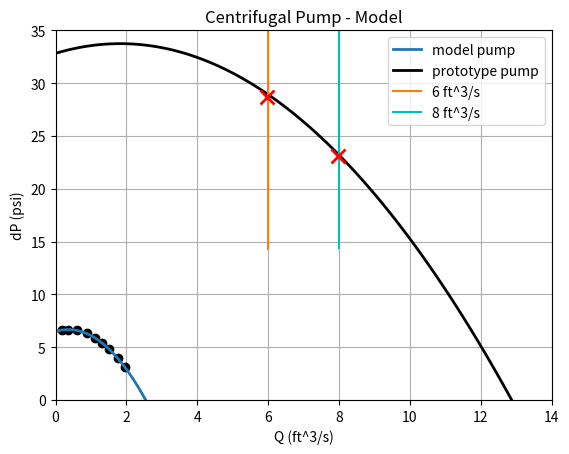

The matplotlib source for this figure:
# [redacted]

import numpy as np
import matplotlib.pyplot as plt


"""----------------------------------------------------------------------------
                            Constants
----------------------------------------------------------------------------"""

pi=np.pi
#gravity
g=32.17
#specific gravity of water
SG=1
#viscosity of water at room temp (68F)
u=2.09e-5                                                       #slug/ft*s
#density of water
rho= 62.427961                                                  #lb/ft^3
#Kinematic viscosity of water at room temp (68F) pronounced "nu"
#1 cst= 10^-6 m^2/s
v=1.01                                                          #cst
#Galvanized Iron absolute roughness (epsilon or curly e)
e=.0005                                                         #feet
#relative roughness is e/diameter

#Reynolds number < 2300 is laminar
#Reynolds number > 2300 is laminar

#total length of pipe system
L=1640.42                                                       #feet

#sharp edge inlet resistance coefficient
k_sharp= .5

#change in elevation
dy=32.8084


"""----------------------------------------------------------------------------
                    Component Resistance Coefficient (K) Data
----------------------------------------------------------------------------"""
def func(x, c, a, b):
    return a*np.exp(-c*x) + b
    #first number is steepness guess, second is translation guess, third is
    #vertical translation

#gate valve data from p. 382 Table 6.5
gvDraw=[1, 2, 4, 8, 20]                                            # inches
gvKraw=[.8, .35, .16, .07, .03]                                    #K

gvD_points=np.linspace(.01, 24, 100)
gvKn=func(gvD_points, .6, 1.4, .05)

#90 degree elbow data from p. 382 Table 6.5
eDraw=[1, 2, 4, 8, 20]
eKraw=[.5, .39, .3, .26, .21]

eD_points=np.linspace(.01, 24, 100)
eKn=func(eD_points, .4, .45, .21)



"""----------------------------------------------------------------------------
                            State 1 (Q=6 ft^3/s)
----------------------------------------------------------------------------"""

Q1= 6                                                           #ft^3/s
#reynolds number for first flow rate vs pipe diameter
Re1=[]
d1=np.linspace( .5, 2, 100)                                    #feet
d1i=d1*12                                                      #in inches
#average velocity of flow
V1=(4*Q1)/(pi*(d1**2))
#Reynolds number
Re1=7745.8*((V1*d1i)/v)
#friction factor (need to modify so either Re or d is only one value)
f1= (1/(-1.8*np.log((6.9/Re1) + (((e/d1)/3.7)**1.11))))**2

k1_elbow = func(d1i, .4, .45, .21)
k1_valve = func(d1i, .6, 1.4, .05)

#head loss
k1_total=k_sharp + 4*k1_elbow + k1_valve

h1_l= ((V1**2)/(2*g))*( ((f1*L)/d1) + k1_total)

#energy eq for pump head
h_p1= (dy + h1_l)*.433*SG
state_1_q=np.ones(100)*Q1



"""----------------------------------------------------------------------------
                            State 2 (Q=8 ft^3/s)
----------------------------------------------------------------------------"""

Q2= 8.0                                                           #ft^3/s
#reynolds number for second flow rate vs pipe diameter
Re2=[]
d2=np.linspace(.5, 2, 100)                                     #feet
d2i=d2*12                                                       #inches

#average velocity of flow
V2=(4*Q2)/(pi*(d2**2))
#Reynolds number
Re2=7745.8*((V2*d2i)/v)
#friction factor (need to modify so either Re or d is only one value)
f2= (1/(-1.8*np.log((6.9/Re2) + (((e/d2)/3.7)**1.11))))**2

k2_elbow = func(d2i, .4, .45, .21)
k2_valve = func(d2i, .6, 1.4, .05)

#head loss
k2_total=k_sharp + 4*k2_elbow + k2_valve

h2_l= ((V2**2)/(2*g))*( ((f2*L)/d2) + k2_total)

#energy eq for pump head
h_p2= (dy + h2_l)*.433*SG

state_2_q=np.ones(100)*Q2


"""-------------------------------------------------------------------------
                        Model Pump
-------------------------------------------------------------------------"""
Q1_raw=np.array([0.17, 0.35, 0.61, 0.88, 1.11, 1.31, 1.51, 1.76, 1.96 ])
dP1_raw=np.array([6.62, 6.65, 6.59, 6.30, 5.88, 5.36, 4.85, 3.93, 3.08])
w1= 40*pi          #radians/second
d1_pump= 8.0/12.0             #feet
# fit a curve
z1=np.polyfit(Q1_raw, dP1_raw, 2)
y1=np.poly1d(z1)
#get curve points
Q1_pump=np.linspace(0, 3, 100)
dP1=y1(Q1_pump)

"""-------------------------------------------------------------------------
                        Prototype Pump
-------------------------------------------------------------------------"""
w2= 60*pi          #radians/second
d2_pump= 1             #feet

Q2_pump= Q1_pump*(w2/w1)*((d2_pump/d1_pump)**3)
dP2= dP1*((w2/w1)**2)*((d2_pump/d1_pump)**2)
"""-------------------------------------------------------------------------
                        Optimization
-------------------------------------------------------------------------"""
#enumerate, first is index, 2nd is val

#val = np.isclose(h_p1[i], dP2[i], atol=.1)

#state 1----------------------------------------------
#get dP on head curve line for 6 ft^3/s
for i, k in enumerate(Q2_pump):
    val= np.isclose(k, 6, atol=.1)
    if val == True:
        dP1_max=dP2[i]
        ix1=i
# get hp_p1 (point on vertical line)
for i, k in enumerate(h_p1):
    val= np.isclose(k, dP1_max, atol=.4)
    if val == True:
        h_p1_max=h_p1[i]
        i1=i
#use i1 (index) to get the rest of the values

k1_elbow_max = func(d1i[i1], .4, .45, .21)
k1_valve_max = func(d1i[i1], .6, 1.4, .05)
h1_l_max=h1_l[i1]
f1_max= f1[i1]
V1_max=V1[i1]
Re1_max=Re1[i1]
d1_max=d1i[i1]

#print('State 1 Max: kElbow, kValve, Hl, f, Re, d ')
#print(k1_elbow_max, k1_valve_max, h1_l_max, f1_max, Re1_max, d1_max)



#state 2--------------------------------------------
#get dP on head curve line for 8 ft^3/s
for i, k in enumerate(Q2_pump):
    val= np.isclose(k, 8, atol=.1)
    if val == True:
        dP2_max=dP2[i]
        ix2=i

# get hp_p2 (point on vertical line)
for i, k in enumerate(h_p2):
    val= np.isclose(k, dP2_max, atol=.2)
    if val == True:
        h_p2_max=h_p2[i]
        i2=i
#use i2 (index) to get the rest of the values

k2_elbow_max = func(d2i[i2], .4, .45, .21)
k2_valve_max = func(d2i[i2], .6, 1.4, .05)
h2_l_max=h2_l[i2]
f2_max= f2[i2]
V2_max=V2[i2]
Re2_max=Re2[i2]
d2_max=d2i[i2]
#print('State 2 Max: kElbow, kValve, Hl, f, Re, d ')
#print(k2_elbow_max, k2_valve_max, h2_l_max, f2_max, Re2_max, d2_max)

"""----------------------------------------------------------------------------
                            PLOTTING
----------------------------------------------------------------------------"""

plot_type="head_curve"

if plot_type == "head_curve":
    "plot model and prototype pump visuals"
    plt.axis([0, 14.0, 0, 35])
    plt.title('Centrifugal Pump - Model')
    plt.xlabel('Q (ft^3/s)')
    plt.ylabel('dP (psi)')
    plt.grid(True)
    plt.plot(Q1_raw, dP1_raw, 'ko ')
    plt.plot(Q1_pump, dP1, lw=2, label='model pump')
    plt.plot(Q2_pump, dP2, 'k', lw=2, label='prototype pump')
    "plot pump head on pump head graph"
    plt.plot(state_1_q, h_p1, label ='6 ft^3/s')
    plt.plot(state_2_q, h_p2, label = '8 ft^3/s', color='c')
    "plot max values"
    plt.plot(Q2_pump[ix1], h_p1_max, 'rx', mew=2, ms=10)
    plt.plot(Q2_pump[ix2], h_p2_max, 'rx', mew=2, ms=10)
    plt.legend()
    print("H1Max=" + str(h_p1_max))
    print("D1Max = " + str(d1_max))
    print("V1Max = " + str(V1_max))
    print("Re1Max = " + str(Re1_max)+'\n\n')

    print("H2Max=" + str(h_p2_max))
    print("D2Max = " + str(d2_max))
    print("V2Max = " + str(V2_max))
    print("Re2Max = " + str(Re2_max))

if plot_type =="DvRe":
    #plot pipe diameter vs reynolds number
    plt.plot(d1i, Re1, 'r', label='6 ft^3/s', lw=2)
    plt.plot(d2i, Re2, 'k', label='8 ft^3/s', lw=2)
    #plot turbulent flow boundary
    plt.plot((6, 24), (2300, 2300), 'g', label='laminar flow boundary', lw=2)
    plt.plot((6, 24), (4000, 4000), 'b', label='turbulent flow boundary', lw=2)
    plt.legend()
    plt.xlabel('pipe diameter (in)')
    plt.ylabel('Reynolds number (Re)')
    plt.grid(True)
    plt.axis([6, 24, 0, 1500000])
    "plot max values"
    plt.plot(d1_max, Re1_max, 'kx')
    plt.plot(d2_max, Re2_max, 'kx')
    print("D1Max = " + str(d1_max))
    print("D2Max = " + str(d2_max))
    print("Re1Max = " + str(Re1_max))
    print("Re2Max = " + str(Re2_max))

if plot_type == "DvV":
    #plot pipe diameter vs average velocity of flow
    plt.plot(d1i, V1, 'r', label='6 ft^3/s', lw=2)
    plt.plot(d2i, V2, 'k', label= '8 ft^3/s', lw=2)
    plt.legend()
    plt.xlabel('pipe diameter (in)')
    plt.ylabel('Average Velocity (ft/s)')
    plt.grid(True)
    plt.axis([6, 24, 0, 45])
    plt.plot(d1_max, V1_max, 'kx')
    plt.plot(d2_max, V2_max, 'kx')
    print("D1Max = " + str(d1_max))
    print("D2Max = " + str(d2_max))
    print("V1Max = " + str(V1_max))
    print("V2Max = " + str(V2_max))

if plot_type =="DvFf":
    #plots friction factor vs pipe diameter
    plt.plot(d1i, f1, 'r', label='6 ft^3/s')
    plt.plot(d2i, f2, 'k', label= '8 ft^3/s')
    plt.legend()
    plt.xlabel('pipe diameter (in)')
    plt.ylabel('Friction factor (ft)')
    plt.grid(True)
    plt.plot(d1_max, f1_max, 'kx')
    plt.plot(d2_max, f2_max, 'kx')
    print("D1Max = " + str(d1_max))
    print("D2Max = " + str(d2_max))
    print("f1Max = " + str(f1_max))
    print("f2Max = " + str(f2_max))
    #plt.axis([0, 12, 0, 200])

if plot_type =="gate_valve":
    #plots gate valve data
    plt.plot(gvDraw, gvKraw, 'rx', ms=5, mew=2)
    plt.plot(gvD_points,gvKn, lw=2)
    plt.xlabel('pipe diameter (in)')
    plt.ylabel('Resistance coefficient (k)')
    plt.grid(True)
    plt.axis([0, 24, 0, 1])
    plt.plot(d1_max, k1_valve_max, 'gx')
    plt.plot(d2_max, k2_valve_max, 'kx')
    print("D1Max = " + str(d1_max))
    print("D2Max = " + str(d2_max))
    print("f1Max = " + str(k1_valve_max))
    print("f2Max = " + str(k2_valve_max))

if plot_type =="elbow_valve":
    plt.plot(eDraw, eKraw, 'rx')
    plt.plot(eD_points, eKn, lw=2)
    plt.xlabel('pipe diameter (in)')
    plt.ylabel('Resistance coefficient (k)')
    plt.grid(True)
    plt.axis([0, 24, 0, 1])
    plt.plot(d1_max, k1_elbow_max, 'gx')
    plt.plot(d2_max, k2_elbow_max, 'kx')
    print("D1Max = " + str(d1_max))
    print("D2Max = " + str(d2_max))
    print("f1Max = " + str(k1_elbow_max))
    print("f2Max = " + str(k2_elbow_max))

plt.show()
